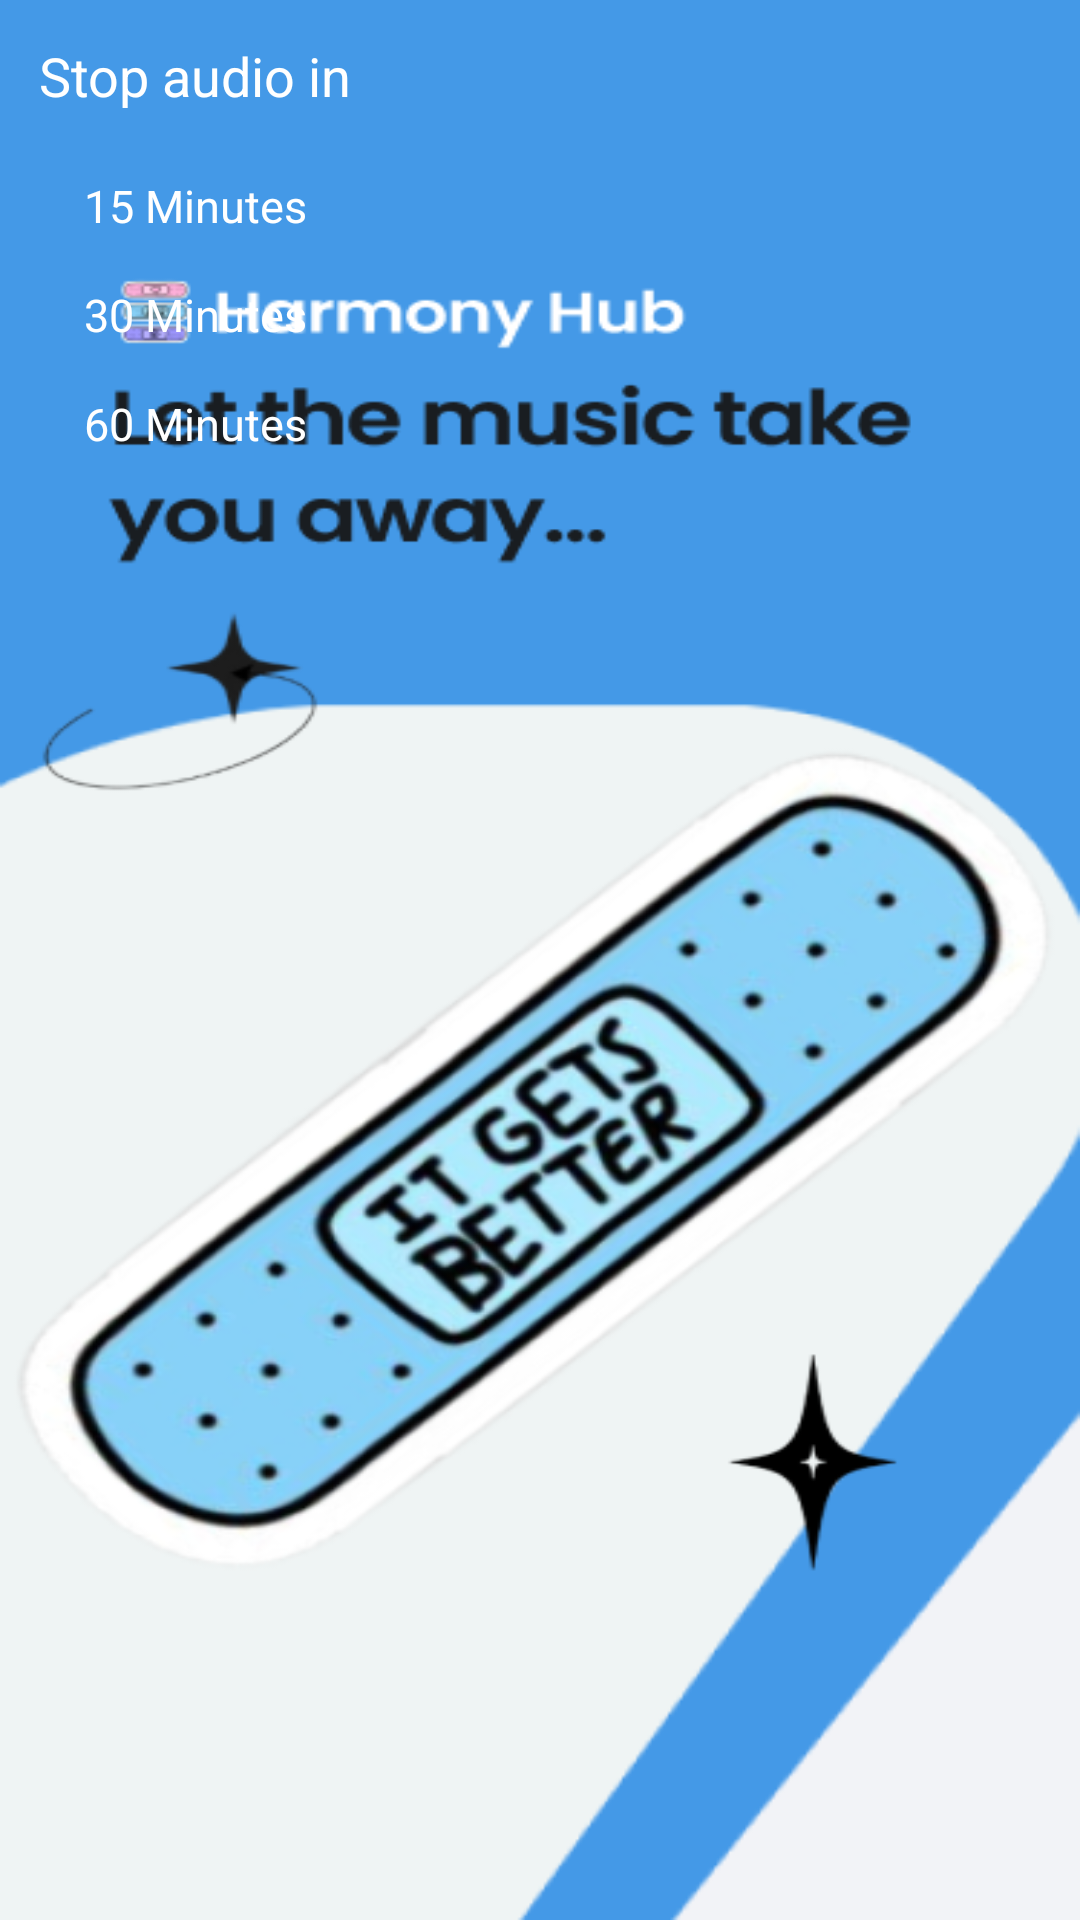

Here is an Android app screen rendered from its layout file. Give the layout XML and the strings, colors and styles it references.
<!-- AndroidManifest.xml: application theme splash_screen -->
<!-- res/layout/bottom_sheet_dialog.xml -->
<?xml version="1.0" encoding="utf-8"?>
<LinearLayout xmlns:android="http://schemas.android.com/apk/res/android"
    xmlns:app="http://schemas.android.com/apk/res-auto"
    xmlns:tools="http://schemas.android.com/tools"
    android:orientation="vertical"
    android:layout_width="match_parent"
    android:layout_height="wrap_content"
    android:background="?colorTertiary">

    <TextView
        android:id="@+id/textView"
        android:layout_width="match_parent"
        android:layout_height="wrap_content"
        android:padding="8dp"
        android:layout_margin="5dp"
        android:text="Stop audio in"
        android:textSize="18sp"
        android:textColor="?colorOnPrimary"/>

    <LinearLayout
        android:id="@+id/min_15"
        android:layout_width="match_parent"
        android:layout_height="wrap_content"
        android:paddingLeft="20dp"
        tools:ignore="UseCompoundDrawables">

        <TextView
            android:layout_width="match_parent"
            android:layout_height="match_parent"
            android:text="@string/min_15"
            android:textSize="15sp"
            android:textColor="?colorOnPrimary"
            android:padding="8dp"/>
    </LinearLayout>

    <LinearLayout
        android:id="@+id/min_30"
        android:layout_width="match_parent"
        android:layout_height="wrap_content"
        android:paddingLeft="20dp"
        tools:ignore="UseCompoundDrawables">

        <TextView
            android:layout_width="match_parent"
            android:layout_height="match_parent"
            android:text="@string/min_30"
            android:textSize="15sp"
            android:textColor="?colorOnPrimary"
            android:padding="8dp"/>
    </LinearLayout>

    <LinearLayout
        android:id="@+id/min_60"
        android:layout_width="match_parent"
        android:layout_height="wrap_content"
        android:paddingLeft="20dp"
        tools:ignore="UseCompoundDrawables">

        <TextView
            android:layout_width="match_parent"
            android:layout_height="match_parent"
            android:text="@string/min_60"
            android:textSize="15sp"
            android:textColor="?colorOnPrimary"
            android:padding="8dp"/>
    </LinearLayout>

</LinearLayout>
<!-- resources referenced by this layout -->
<resources>
  <string name="min_15">15 Minutes</string>
  <string name="min_30">30 Minutes</string>
  <string name="min_60">60 Minutes</string>
  <style name="splash_screen" parent="Theme.MaterialComponents.Light.NoActionBar">
          <item name="android:windowBackground">@drawable/splash_screen</item>
          <item name="android:forceDarkAllowed" tools:targetApi="q">false</item>
          <item name="android:statusBarColor">@color/cool_blue</item>
      </style>
  <!-- drawable splash_screen (drawable) -->
  <?xml version="1.0" encoding="utf-8"?>
  <layer-list xmlns:android="http://schemas.android.com/apk/res/android">
      <item android:drawable="@drawable/onboarding_official" />
  </layer-list>
  <color name="cool_blue">#4499E7</color>
  <!-- drawable onboarding_official: png bitmap (drawable, 138265 bytes) -->
</resources>
